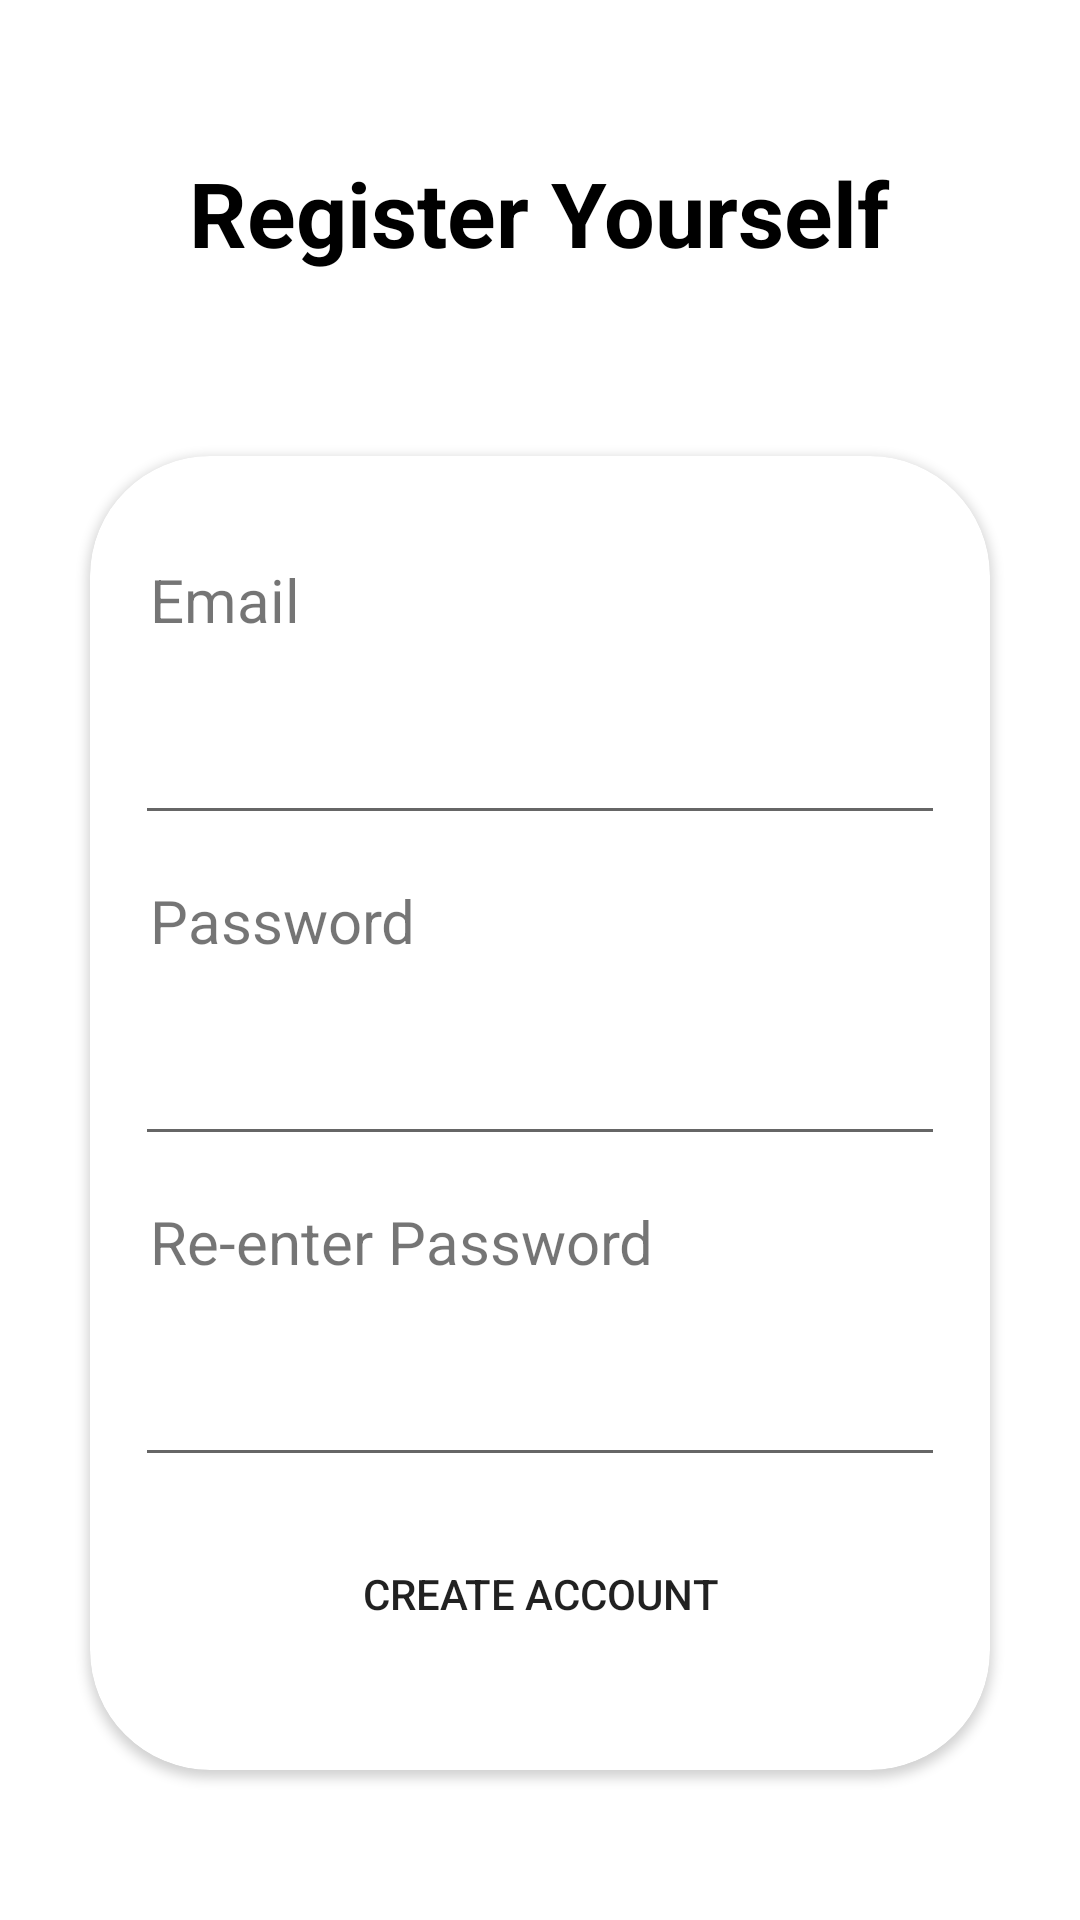

Android layout source for this screen:
<!-- AndroidManifest.xml: application theme Theme.QuizApp -->
<!-- res/layout/signup_layout.xml -->
<?xml version="1.0" encoding="utf-8"?>
<LinearLayout xmlns:android="http://schemas.android.com/apk/res/android"
    xmlns:app="http://schemas.android.com/apk/res-auto"
    xmlns:tools="http://schemas.android.com/tools"
    android:layout_width="match_parent"
    android:layout_height="match_parent"
    tools:context=".Activities.LoginActivity"
    android:orientation="vertical">


    <LinearLayout
        android:layout_width="match_parent"
        android:layout_height="0dp"
        android:layout_weight="2"
        android:gravity="center">
        <TextView
            android:layout_width="wrap_content"
            android:layout_height="wrap_content"
            android:text="Register Yourself"
            android:textColor="@color/black"
            android:textSize="30sp"
            android:textStyle="bold"/>

    </LinearLayout>

    <LinearLayout
        android:layout_width="match_parent"
        android:layout_height="0dp"
        android:layout_weight="7"
        android:gravity="center">
        <androidx.cardview.widget.CardView
            android:layout_width="match_parent"
            android:layout_height="match_parent"
            app:cardCornerRadius="40dp"
            android:layout_marginLeft="30dp"

            android:layout_marginRight="30dp"
            android:layout_marginTop="20dp"
            android:layout_marginBottom="40dp">
            <LinearLayout
                android:layout_width="match_parent"
                android:layout_height="match_parent"
                android:orientation="vertical"
                android:padding="10dp"
                >


                <LinearLayout
                    android:layout_width="match_parent"
                    android:layout_height="0dp"
                    android:layout_weight="6"
                    android:gravity="center_vertical"
                    android:orientation="vertical">

                    <TextView
                        android:layout_width="match_parent"
                        android:layout_height="wrap_content"
                        android:text="Email"
                        android:textSize="20sp"
                        android:layout_margin="10dp"
                        android:labelFor="@+id/email"
                        />
                    <EditText
                        android:id="@+id/signup_email"
                        android:layout_width="match_parent"
                        android:layout_height="50dp"
                        android:inputType="textEmailAddress"
                        android:layout_margin="5dp"
                        />


                    <TextView
                        android:layout_width="match_parent"
                        android:layout_height="wrap_content"
                        android:text="Password"
                        android:textSize="20sp"
                        android:layout_margin="10dp"
                        android:labelFor="@+id/password"
                        />
                    <EditText
                        android:id="@+id/signup_password"
                        android:layout_width="match_parent"
                        android:layout_height="50dp"
                        android:inputType="textPassword"
                        android:layout_margin="5dp"
                        />

                    <TextView
                        android:layout_width="match_parent"
                        android:layout_height="wrap_content"
                        android:text="Re-enter Password"
                        android:textSize="20sp"
                        android:layout_margin="10dp"
                        android:labelFor="@+id/password"
                        />
                    <EditText
                        android:id="@+id/reenter_password"
                        android:layout_width="match_parent"
                        android:layout_height="50dp"
                        android:inputType="textPassword"
                        android:layout_margin="5dp"
                        />

                    <Button
                        android:id="@+id/login_button"
                        android:layout_width="match_parent"
                        android:layout_height="wrap_content"
                        android:text="Create Account"
                        android:background="@drawable/button_bg"
                        android:layout_margin="10dp"/>





                </LinearLayout>

            </LinearLayout>


        </androidx.cardview.widget.CardView>
    </LinearLayout>

</LinearLayout>
<!-- resources referenced by this layout -->
<resources>
  <style name="Theme.QuizApp" parent="Theme.MaterialComponents.DayNight.NoActionBar">
          
          <item name="colorPrimary">#f6bd60</item>
          <item name="colorPrimaryVariant">@color/purple_700</item>
          <item name="colorOnPrimary">@color/white</item>
          
          <item name="colorSecondary">#606161</item>
          <item name="colorSecondaryVariant">#606161</item>
          <item name="colorOnSecondary">@color/black</item>
          
          <item name="android:statusBarColor">#4a4e69</item>
  
  
          
      </style>
  <!-- not gathered from this repository: default colours our renderer supplied (Android Studio template values) -->
  <color name="purple_700">#FF3700B3</color>
  <color name="black">#FF000000</color>
  <color name="white">#FFFFFFFF</color>
</resources>
